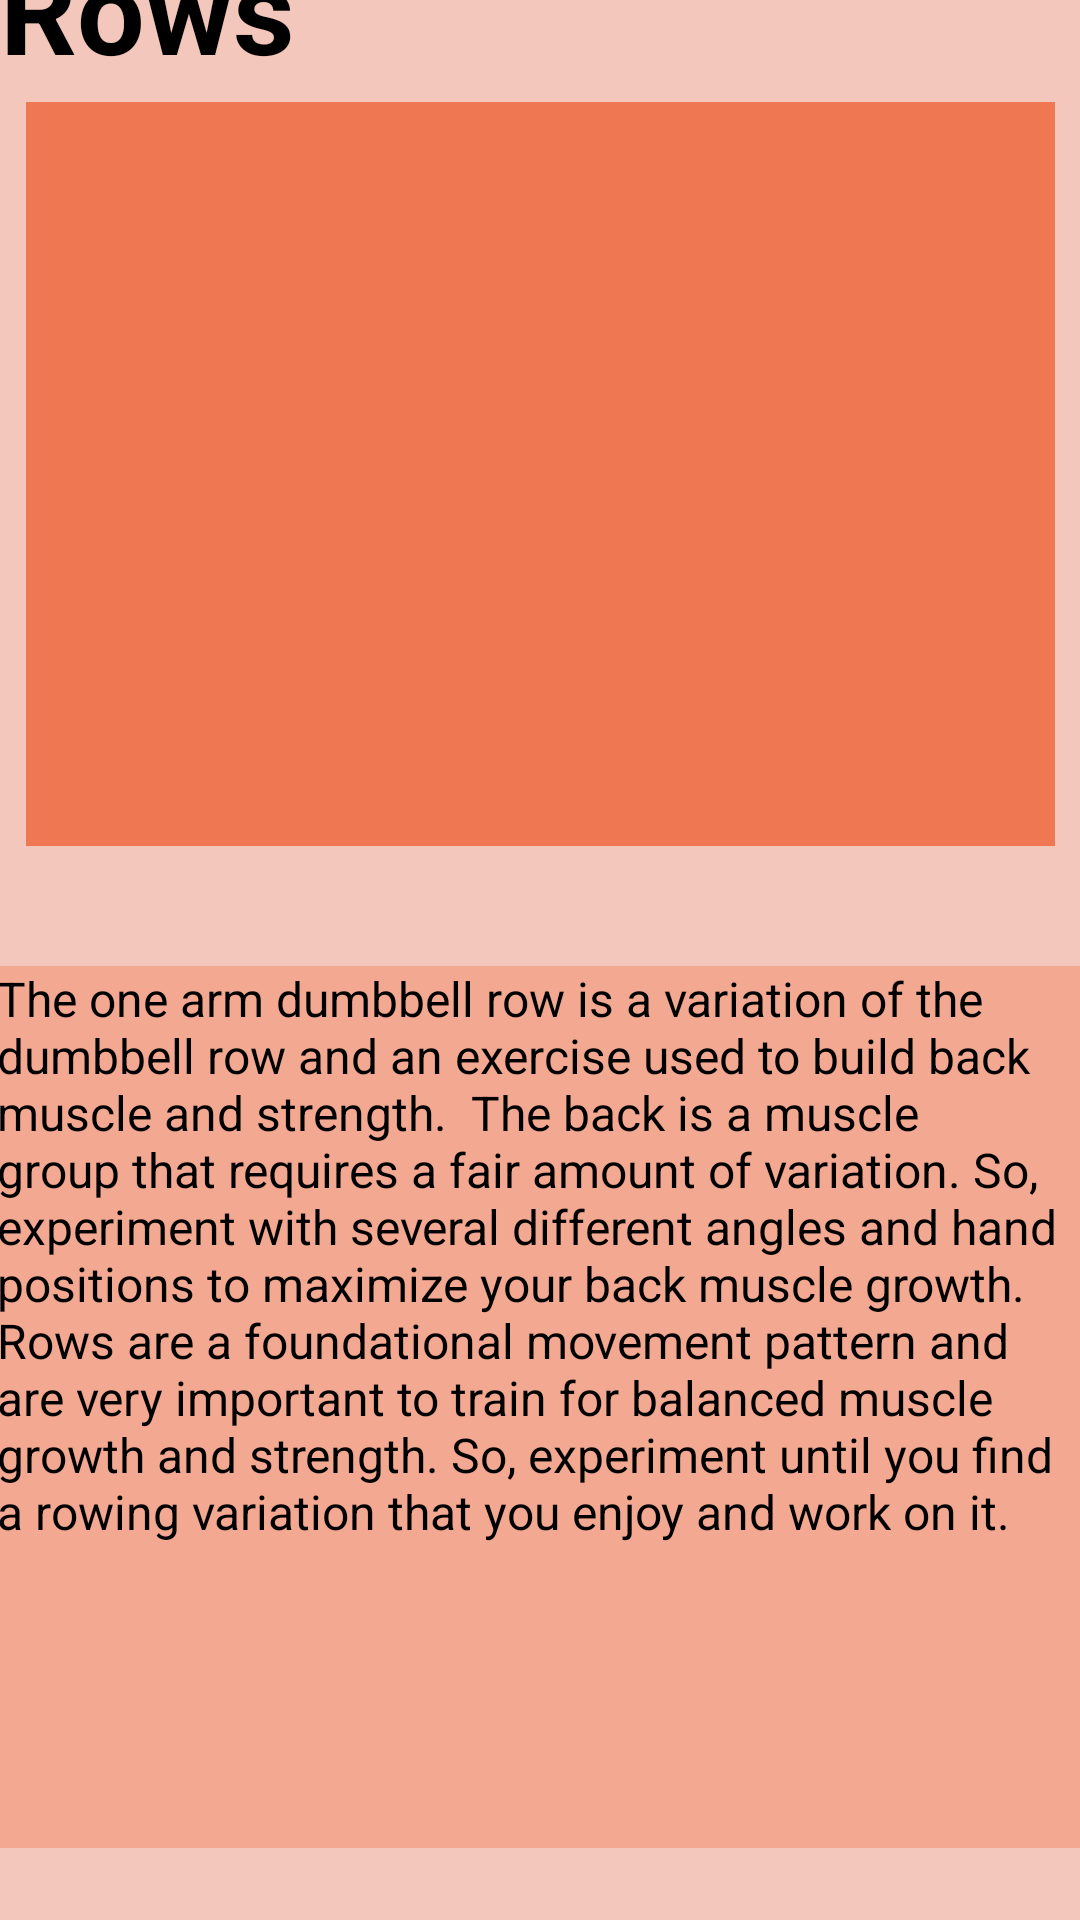

Here is an Android app screen rendered from its layout file. Give the layout XML and the strings, colors and styles it references.
<!-- AndroidManifest.xml: application theme Theme.Fit4LesFireBase -->
<!-- res/layout/one_arm.xml -->
<?xml version="1.0" encoding="utf-8"?>
<androidx.constraintlayout.widget.ConstraintLayout xmlns:android="http://schemas.android.com/apk/res/android"
    xmlns:app="http://schemas.android.com/apk/res-auto"
    xmlns:tools="http://schemas.android.com/tools"
    android:layout_width="match_parent"
    android:layout_height="match_parent"
    android:background="#F3C7BB">

    <ImageView
        android:id="@+id/imageView4"
        android:layout_width="343dp"
        android:layout_height="248dp"
        android:layout_marginBottom="40dp"
        android:background="#EF7853"
        app:layout_constraintBottom_toTopOf="@+id/textView8"
        app:layout_constraintEnd_toEndOf="parent"
        app:layout_constraintStart_toStartOf="parent"
        app:layout_constraintTop_toTopOf="parent"
        app:layout_constraintVertical_bias="1.0"
        app:srcCompat="@drawable/one_armp_example" />

    <TextView
        android:id="@+id/textView8"
        android:layout_width="363dp"
        android:layout_height="294dp"
        android:background="#F3A892"
        android:text="The one arm dumbbell row is a variation of the dumbbell row and an exercise used to build back muscle and strength.  The back is a muscle group that requires a fair amount of variation. So, experiment with several different angles and hand positions to maximize your back muscle growth.  Rows are a foundational movement pattern and are very important to train for balanced muscle growth and strength. So, experiment until you find a rowing variation that you enjoy and work on it."
        android:textColor="#000000"
        android:textSize="16sp"
        app:layout_constraintBottom_toBottomOf="parent"
        app:layout_constraintEnd_toEndOf="parent"
        app:layout_constraintStart_toStartOf="parent"
        app:layout_constraintTop_toTopOf="parent"
        app:layout_constraintVertical_bias="0.931" />

    <TextView
        android:id="@+id/textView6"
        android:layout_width="wrap_content"
        android:layout_height="wrap_content"
        android:layout_marginTop="8dp"
        android:layout_marginBottom="5dp"
        android:text="One-Arm Dumbbell Rows"
        android:textColor="#000000"
        android:textSize="40sp"
        android:textStyle="bold"
        app:layout_constraintBottom_toTopOf="@+id/imageView4"
        app:layout_constraintEnd_toEndOf="parent"
        app:layout_constraintHorizontal_bias="0.0"
        app:layout_constraintStart_toStartOf="parent"
        app:layout_constraintTop_toTopOf="parent"
        app:layout_constraintVertical_bias="1.0" />

</androidx.constraintlayout.widget.ConstraintLayout>
<!-- resources referenced by this layout -->
<resources>
  <style name="Theme.Fit4LesFireBase" parent="Theme.MaterialComponents.DayNight.DarkActionBar">
          
          <item name="colorPrimary">@color/purple_500</item>
          <item name="colorPrimaryVariant">@color/purple_700</item>
          <item name="colorOnPrimary">@color/white</item>
          
          <item name="colorSecondary">@color/teal_200</item>
          <item name="colorSecondaryVariant">@color/teal_700</item>
          <item name="colorOnSecondary">@color/black</item>
          
          <item name="android:statusBarColor">?attr/colorPrimaryVariant</item>
          
      </style>
  <!-- not gathered from this repository: default colours our renderer supplied (Android Studio template values) -->
  <color name="purple_500">#FF6200EE</color>
  <color name="purple_700">#FF3700B3</color>
  <color name="teal_200">#FF03DAC5</color>
  <color name="teal_700">#FF018786</color>
  <color name="black">#FF000000</color>
  <color name="white">#FFFFFFFF</color>
</resources>
